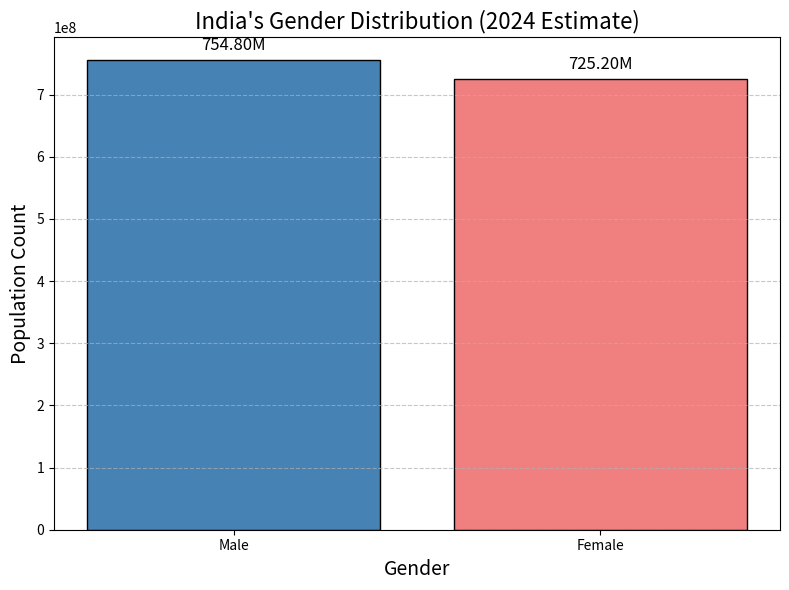

This figure's Python source:
import matplotlib.pyplot as plt

# Sample dataset based on World Bank total population estimate for India (2024)
# Total population: ~1.48 billion
# Assumed gender distribution: Male 51%, Female 49%
gender_labels = ['Male', 'Female']
gender_population = [1.48e9 * 0.51, 1.48e9 * 0.49]  # in absolute numbers

# Create the histogram-style bar chart
plt.figure(figsize=(8, 6))
bars = plt.bar(gender_labels, gender_population, color=['steelblue', 'lightcoral'], edgecolor='black')

# Add labels and title
plt.title("India's Gender Distribution (2024 Estimate)", fontsize=16)
plt.xlabel("Gender", fontsize=14)
plt.ylabel("Population Count", fontsize=14)
plt.grid(axis='y', linestyle='--', alpha=0.7)

# Annotate bars with population values
for bar in bars:
    height = bar.get_height()
    plt.text(bar.get_x() + bar.get_width()/2, height + 1e7, f'{height/1e6:.2f}M', ha='center', va='bottom', fontsize=12)

# Display the plot
plt.tight_layout()
plt.show()
